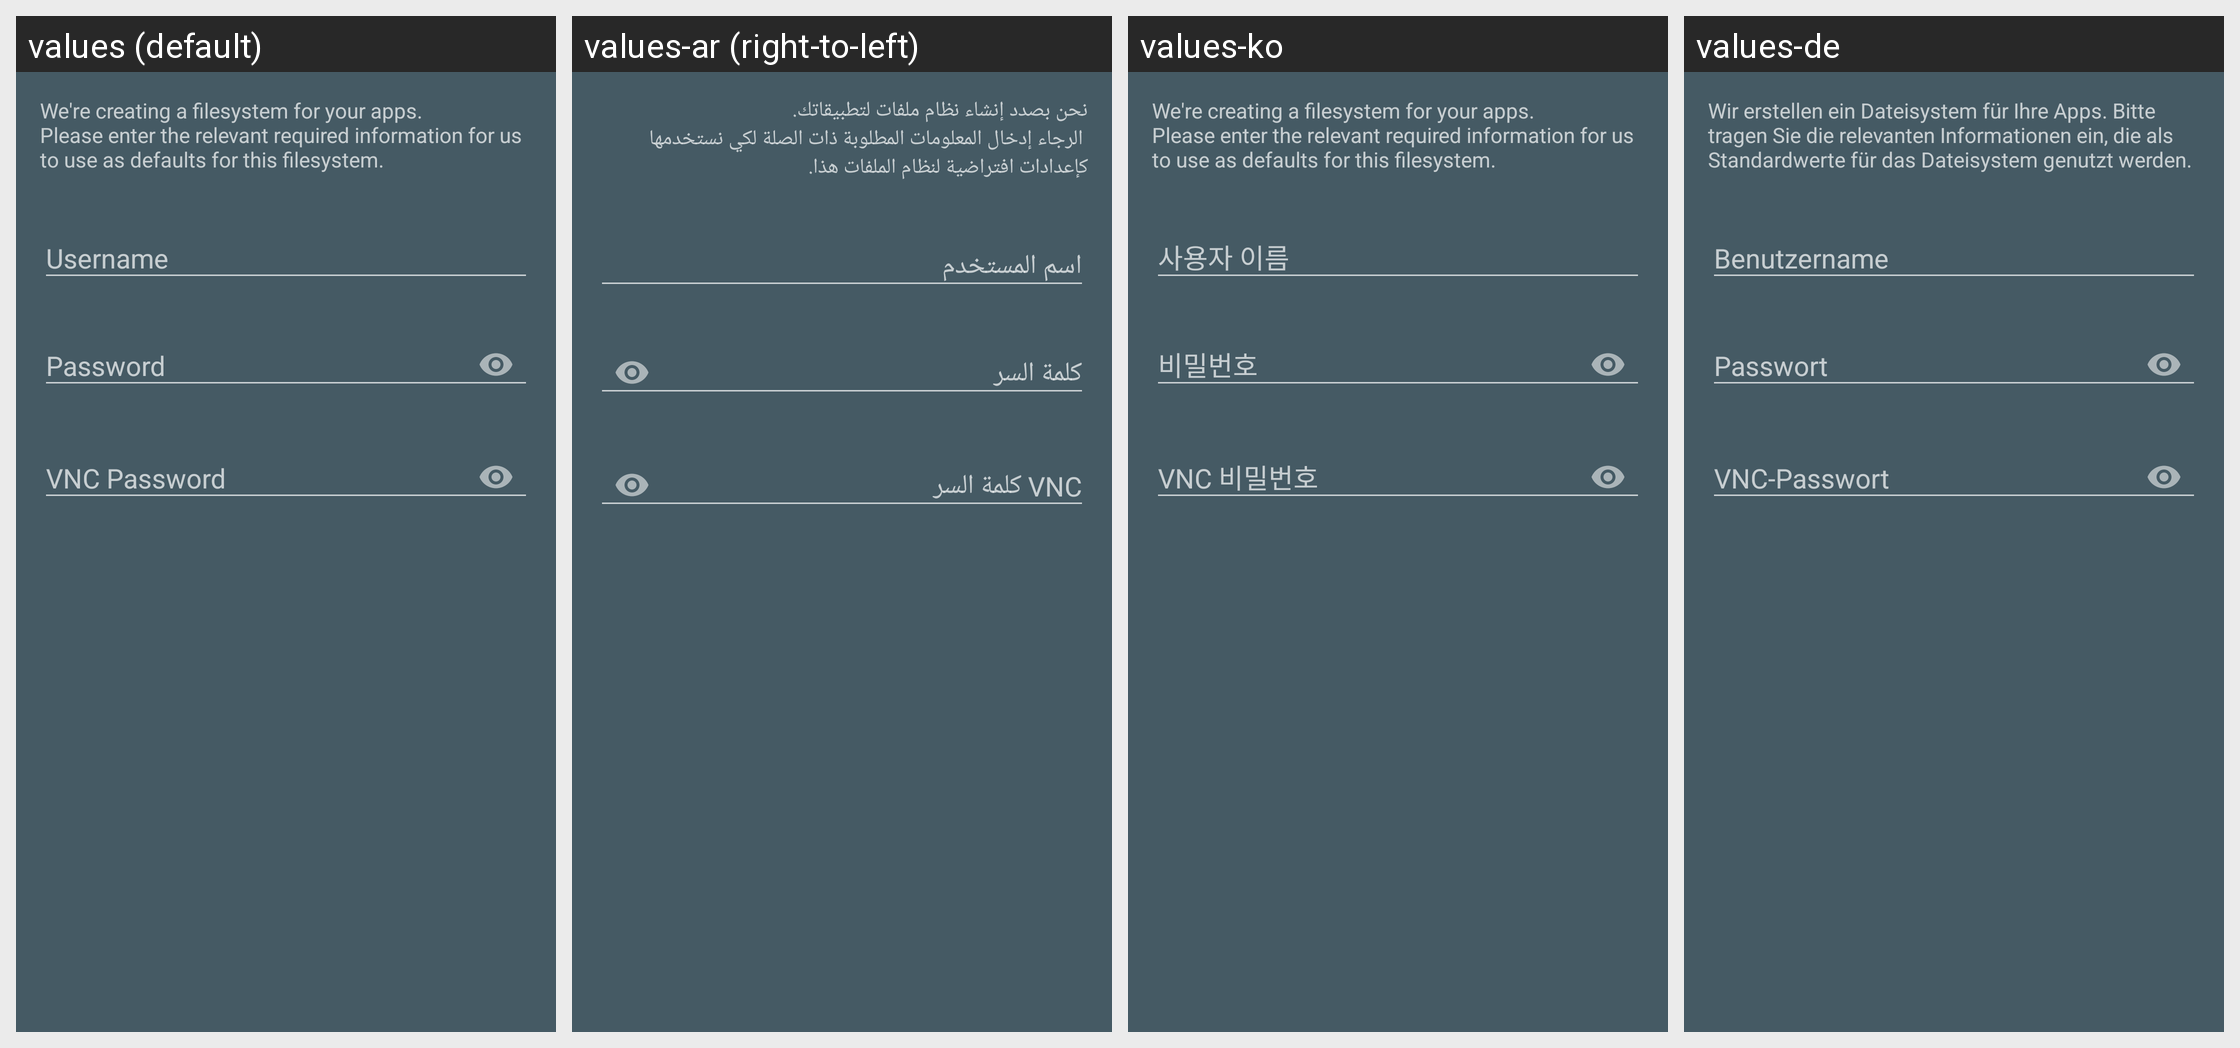

For this localized Android screen grid, give each drawn string resource with its value in every locale shown.
Android screen res/layout/dia_app_credentials.xml rendered under 4 locales, left to right: values (default), values-ar (right-to-left), values-ko, values-de. Device: Nexus 5 (rendered at 1080×1920; each locale shown at half size, 540×960, under a caption strip naming it); theme AppTheme.
Other locales in the repository, not shown: values-ca, values-es, values-fa, values-fr, values-jp, values-pl, values-pt-rBR, values-ru, values-tr, values-zh-rCN, values-zh-rTW.
Strings drawn on this screen, with the default value and each locale's value (text and hints the layout hard-codes, and strings that could not be matched under every locale, appear in the picture but are not listed):

filesystem_credentials_reasoning
  values: We're creating a filesystem for your apps.
      Please enter the relevant required information for us to use as defaults for this filesystem.
  values-ar: نحن بصدد إنشاء نظام ملفات لتطبيقاتك. 
       الرجاء إدخال المعلومات المطلوبة ذات الصلة لكي نستخدمها كإعدادات افتراضية لنظام الملفات هذا.
  values-ko: We're creating a filesystem for your apps.
      Please enter the relevant required information for us to use as defaults for this filesystem.
  values-de: Wir erstellen ein Dateisystem für Ihre Apps. Bitte tragen Sie die relevanten Informationen ein, die als Standardwerte für das Dateisystem genutzt werden.

hint_username
  values: Username
  values-ar: اسم المستخدم
  values-ko: 사용자 이름
  values-de: Benutzername

hint_password
  values: Password
  values-ar: كلمة السر
  values-ko: 비밀번호
  values-de: Passwort

hint_vnc_password
  values: VNC Password
  values-ar: ‏VNC كلمة السر
  values-ko: VNC 비밀번호
  values-de: VNC-Passwort
